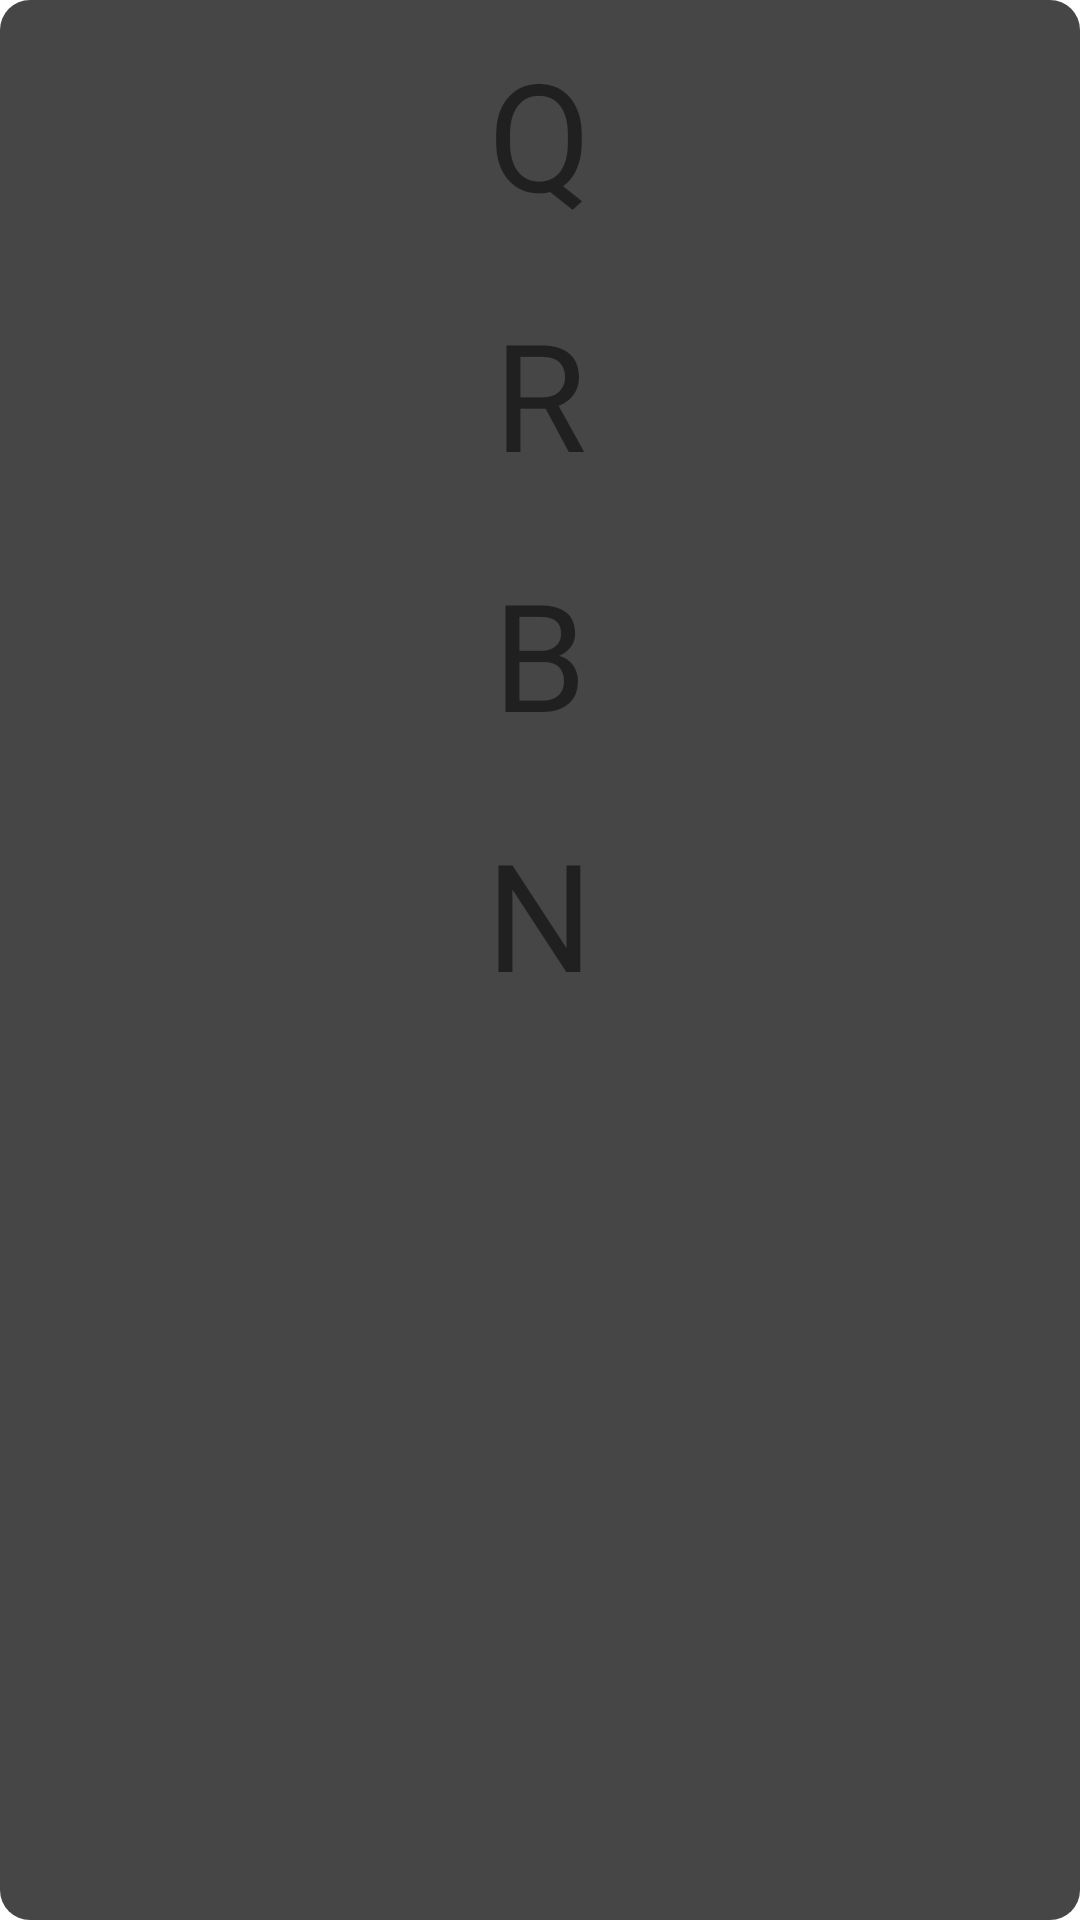

Produce the Android XML layout that renders to this screen, including the resource entries it uses.
<!-- AndroidManifest.xml: application theme Theme.HorsyAnalysis -->
<!-- res/layout/promotion_dialog.xml -->
<?xml version="1.0" encoding="utf-8"?>
<LinearLayout xmlns:android="http://schemas.android.com/apk/res/android"
    android:layout_width="wrap_content"
    android:layout_height="wrap_content"
    android:orientation="vertical"
    android:background="@drawable/small_corners_gray">


    <TextView
        android:layout_margin="10sp"
        android:id="@+id/promote_to_queen"
        android:layout_width="wrap_content"
        android:layout_height="wrap_content"
        android:fontFamily="@font/dialog_chess"
        android:layout_weight="0"
        android:textSize="50sp"
        android:layout_gravity="center"
        android:text="Q" />

    <TextView
        android:layout_margin="10sp"
        android:id="@+id/promote_to_rook"
        android:layout_width="wrap_content"
        android:layout_height="wrap_content"
        android:fontFamily="@font/dialog_chess"
        android:layout_weight="0"
        android:textSize="50sp"
        android:layout_gravity="center"
        android:text="R" />

    <TextView
        android:layout_margin="10sp"
        android:id="@+id/promote_to_bishop"
        android:layout_width="wrap_content"
        android:layout_height="wrap_content"
        android:layout_weight="0"
        android:textSize="50sp"
        android:layout_gravity="center"
        android:fontFamily="@font/dialog_chess"
        android:text="B" />

    <TextView
        android:layout_margin="10sp"
        android:id="@+id/promote_to_knight"
        android:layout_width="wrap_content"
        android:layout_height="wrap_content"
        android:layout_weight="0"
        android:textSize="50sp"
        android:layout_gravity="center"
        android:fontFamily="@font/dialog_chess"
        android:text="N" />
</LinearLayout>
<!-- resources referenced by this layout -->
<resources>
  <!-- drawable small_corners_gray (drawable) -->
  <?xml version="1.0" encoding="UTF-8"?>
  <shape xmlns:android="http://schemas.android.com/apk/res/android">
      <solid android:color="@color/dark_gray"/>
  
      <padding android:left="1dp"
          android:top="1dp"
          android:right="1dp"
          android:bottom="1dp"
          />
  
      <corners android:radius="10dp"/>
  </shape>
  <style name="Theme.HorsyAnalysis" parent="Theme.MaterialComponents.DayNight.NoActionBar">
          
          <item name="colorPrimary">@color/white</item>
          <item name="colorPrimaryVariant">@color/black</item>
          <item name="colorOnPrimary">@color/white</item>
          
          <item name="colorSecondary">@color/teal_200</item>
          <item name="colorSecondaryVariant">@color/teal_700</item>
          <item name="colorOnSecondary">@color/white</item>
          
          <item name="android:statusBarColor" tools:targetApi="l">?attr/colorPrimaryVariant</item>
          
      </style>
  <color name="dark_gray">#464646</color>
  <color name="white">#FFFFFFFF</color>
  <color name="black">#FF000000</color>
  <color name="teal_200">#FF03DAC5</color>
  <color name="teal_700">#FF018786</color>
</resources>
